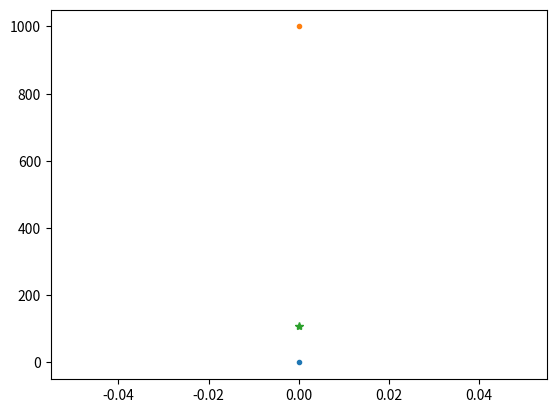

Source code (Python):
import time
import numpy as np
import matplotlib.pyplot as plt
import matplotlib.animation as animation
from matplotlib import style

#constants
g = 9.81 #m/s2
M_empty_ship = 10000 #kg
y_0 = 1000

#variables or future variables
y = 0 #y(t)
v_0 = 10 #en futuro sera v(t)

#todo momentum change fuel
#pressure change
#momentum desacoplar
#friction
#earth spin

#start

y = y_0
v = v_0
print("y = %.2f" %y, "m", "\tv = %.2f" %v, "m/s")
print("\n")

while True:
    
    v = v - g
    
    if(v != 0):
        y = y + v
    if(y < 0):
        print("Crash! At %.2f" %v, "m/s")
        break
    
    print("y = %.2f" %y, "m", "\tv = %.2f" %v, "m/s")
    print("\n")
    
    plt.clf()
    plt.plot(0, 0, '.')
    plt.plot(0, 1000, '.')
    plt.plot(0, y, '*')
    plt.show()
    
    time.sleep(0.5)
    
